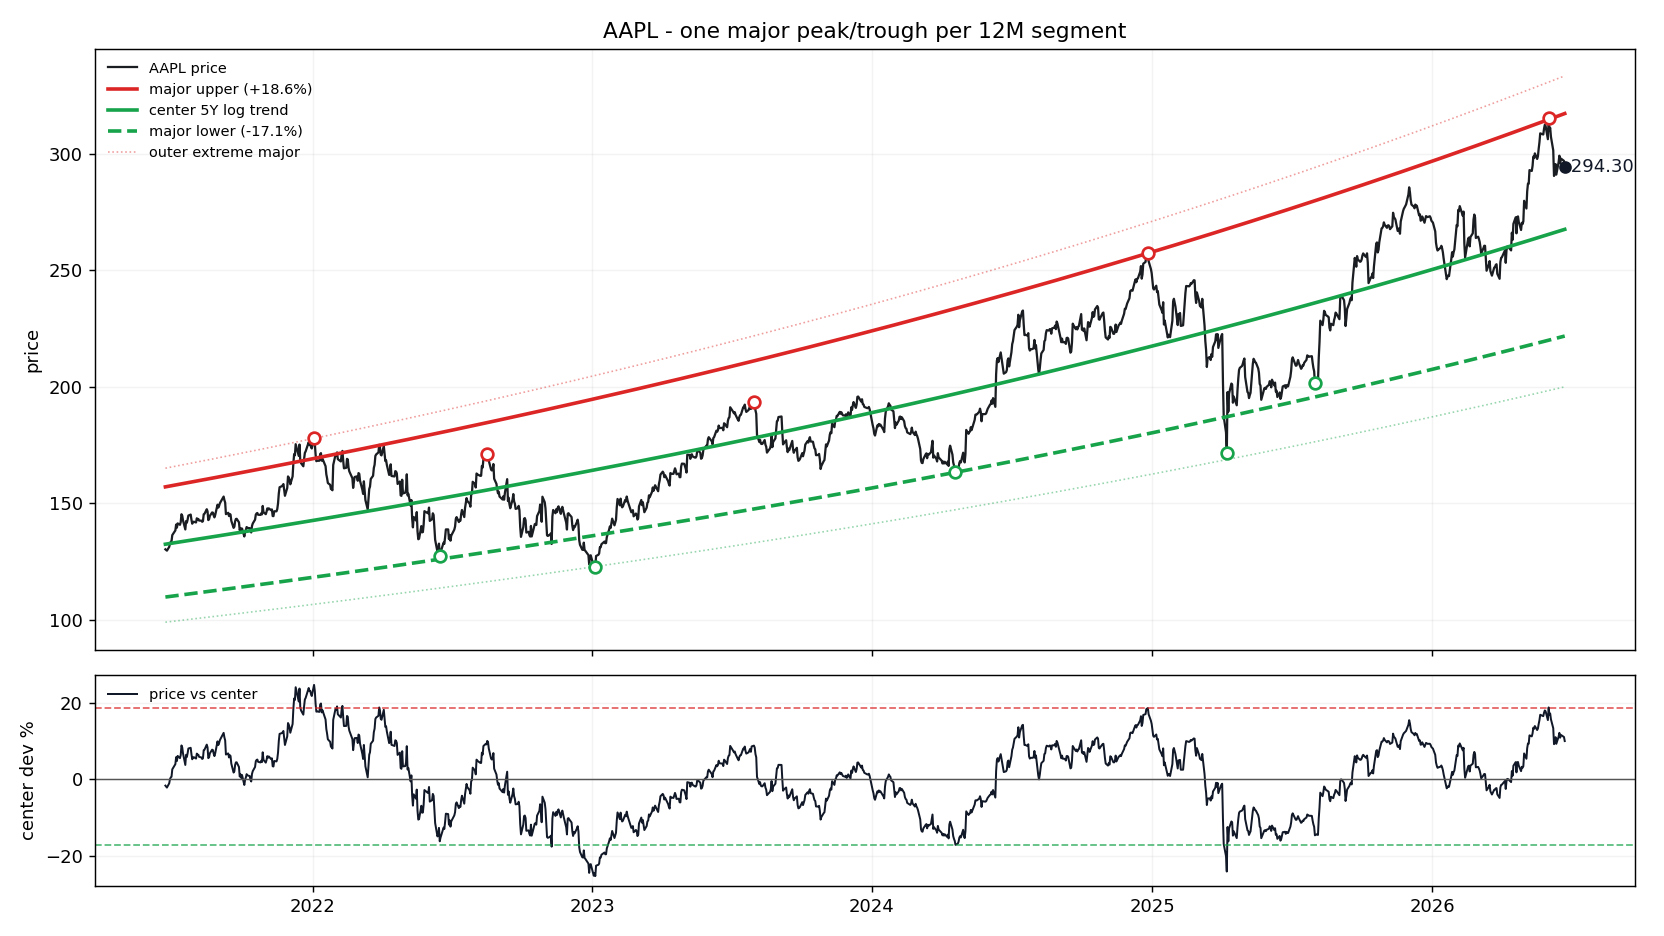

Data behind this chart, as committed beside it:
date, price, log_trend_5y_window, price_straight_line, dev_pct_vs_log_trend, dev_sigma_vs_log_trend, support_major, resistance_major, support_extreme_major, resistance_extreme_major, dev_pct_vs_center, dev_pct_vs_support, dev_pct_vs_resistance
2021-06-23, 130.3, 132.5, 123.9, -0.01656, -0.1748, 109.8, 157.1, 99.06, 165.1, -0.01656, 0.1864, -0.1706
2021-06-24, 130, 132.6, 124, -0.01907, -0.2016, 109.9, 157.2, 99.1, 165.2, -0.01907, 0.1834, -0.1727
2021-06-25, 129.7, 132.6, 124.1, -0.02165, -0.2292, 109.9, 157.2, 99.13, 165.3, -0.02165, 0.1803, -0.1749
2021-06-28, 131.4, 132.8, 124.3, -0.01052, -0.1107, 110.1, 157.4, 99.25, 165.5, -0.01052, 0.1937, -0.1655
2021-06-29, 132.9, 132.8, 124.4, 0.000476, 0.004984, 110.1, 157.5, 99.29, 165.5, 0.000476, 0.2069, -0.1562
2021-06-30, 133.5, 132.9, 124.5, 0.004713, 0.04924, 110.1, 157.6, 99.32, 165.6, 0.004713, 0.2121, -0.1526
2021-07-01, 133.8, 132.9, 124.6, 0.006599, 0.06888, 110.2, 157.6, 99.36, 165.6, 0.006599, 0.2143, -0.1511
2021-07-02, 136.4, 133, 124.6, 0.02593, 0.2681, 110.2, 157.7, 99.4, 165.7, 0.02593, 0.2376, -0.1348
2021-07-06, 138.4, 133.2, 124.9, 0.03943, 0.405, 110.4, 157.9, 99.55, 166, 0.03943, 0.2539, -0.1234
2021-07-07, 140.9, 133.2, 125, 0.05768, 0.5873, 110.4, 158, 99.59, 166, 0.05768, 0.276, -0.108
2021-07-08, 139.6, 133.3, 125.1, 0.04755, 0.4865, 110.5, 158, 99.63, 166.1, 0.04755, 0.2637, -0.1165
2021-07-09, 141.4, 133.3, 125.2, 0.06082, 0.6183, 110.5, 158.1, 99.67, 166.2, 0.06082, 0.2797, -0.1053
2021-07-12, 140.9, 133.5, 125.4, 0.05514, 0.5621, 110.7, 158.3, 99.78, 166.3, 0.05514, 0.2729, -0.1101
2021-07-13, 142, 133.5, 125.5, 0.06305, 0.6403, 110.7, 158.3, 99.82, 166.4, 0.06305, 0.2824, -0.1034
2021-07-14, 145.4, 133.6, 125.5, 0.08826, 0.8857, 110.7, 158.4, 99.86, 166.5, 0.08826, 0.3128, -0.08219
2021-07-15, 144.7, 133.6, 125.6, 0.08295, 0.8345, 110.8, 158.5, 99.9, 166.5, 0.08295, 0.3064, -0.08666
2021-07-16, 142.7, 133.7, 125.7, 0.0673, 0.682, 110.8, 158.5, 99.94, 166.6, 0.0673, 0.2876, -0.09987
2021-07-19, 138.9, 133.9, 125.9, 0.03737, 0.3842, 111, 158.7, 100.1, 166.8, 0.03737, 0.2515, -0.1251
2021-07-20, 142.5, 133.9, 126, 0.06391, 0.6487, 111, 158.8, 100.1, 166.9, 0.06391, 0.2835, -0.1027
2021-07-21, 141.7, 134, 126.1, 0.05804, 0.5908, 111, 158.8, 100.1, 166.9, 0.05804, 0.2764, -0.1077
2021-07-22, 143.1, 134, 126.1, 0.06782, 0.6871, 111.1, 158.9, 100.2, 167, 0.06782, 0.2882, -0.09943
2021-07-23, 144.8, 134.1, 126.2, 0.0802, 0.8079, 111.1, 159, 100.2, 167.1, 0.0802, 0.3031, -0.08898
2021-07-26, 145.2, 134.2, 126.4, 0.08208, 0.8261, 111.3, 159.1, 100.3, 167.2, 0.08208, 0.3054, -0.0874
2021-07-27, 143.1, 134.3, 126.5, 0.06555, 0.6648, 111.3, 159.2, 100.4, 167.3, 0.06555, 0.2854, -0.1013
2021-07-28, 141.3, 134.3, 126.6, 0.05214, 0.5323, 111.3, 159.3, 100.4, 167.4, 0.05214, 0.2693, -0.1126
2021-07-29, 142, 134.4, 126.7, 0.05653, 0.5758, 111.4, 159.3, 100.4, 167.4, 0.05653, 0.2746, -0.1089
2021-07-30, 142.2, 134.4, 126.8, 0.05772, 0.5876, 111.4, 159.4, 100.5, 167.5, 0.05772, 0.276, -0.1079
2021-08-02, 141.8, 134.6, 127, 0.05403, 0.5511, 111.6, 159.6, 100.6, 167.7, 0.05403, 0.2716, -0.1111
2021-08-03, 143.6, 134.6, 127.1, 0.06695, 0.6786, 111.6, 159.6, 100.6, 167.8, 0.06695, 0.2871, -0.1002
2021-08-04, 143.2, 134.7, 127.1, 0.06357, 0.6454, 111.6, 159.7, 100.7, 167.8, 0.06357, 0.2831, -0.103
2021-08-05, 143.3, 134.7, 127.2, 0.06396, 0.6492, 111.7, 159.8, 100.7, 167.9, 0.06396, 0.2835, -0.1027
2021-08-06, 142.7, 134.8, 127.3, 0.05848, 0.5951, 111.7, 159.8, 100.7, 168, 0.05848, 0.2769, -0.1073
2021-08-09, 142.6, 134.9, 127.5, 0.0569, 0.5795, 111.9, 160, 100.9, 168.2, 0.0569, 0.275, -0.1086
2021-08-10, 142.1, 135, 127.6, 0.05295, 0.5403, 111.9, 160.1, 100.9, 168.2, 0.05295, 0.2702, -0.112
2021-08-11, 142.4, 135, 127.7, 0.05442, 0.5549, 111.9, 160.1, 100.9, 168.3, 0.05442, 0.272, -0.1107
2021-08-12, 145.3, 135.1, 127.7, 0.07591, 0.7662, 112, 160.2, 101, 168.3, 0.07591, 0.2979, -0.0926
2021-08-13, 145.6, 135.1, 127.8, 0.07701, 0.7769, 112, 160.2, 101, 168.4, 0.07701, 0.2993, -0.09167
2021-08-16, 147.5, 135.3, 128, 0.09034, 0.9057, 112.2, 160.4, 101.1, 168.6, 0.09034, 0.3154, -0.08043
2021-08-17, 146.6, 135.4, 128.1, 0.08322, 0.8371, 112.2, 160.5, 101.2, 168.7, 0.08322, 0.3068, -0.08644
2021-08-18, 142.9, 135.4, 128.2, 0.05519, 0.5625, 112.2, 160.6, 101.2, 168.7, 0.05519, 0.2729, -0.1101
2021-08-19, 143.2, 135.5, 128.3, 0.05723, 0.5828, 112.3, 160.6, 101.3, 168.8, 0.05723, 0.2754, -0.1084
2021-08-20, 144.7, 135.5, 128.3, 0.06756, 0.6846, 112.3, 160.7, 101.3, 168.9, 0.06756, 0.2879, -0.09965
2021-08-23, 146.1, 135.7, 128.6, 0.07726, 0.7794, 112.5, 160.9, 101.4, 169.1, 0.07726, 0.2996, -0.09146
2021-08-24, 146.1, 135.7, 128.6, 0.0762, 0.769, 112.5, 160.9, 101.4, 169.1, 0.0762, 0.2983, -0.09236
2021-08-25, 144.8, 135.8, 128.7, 0.06673, 0.6764, 112.5, 161, 101.5, 169.2, 0.06673, 0.2869, -0.1003
2021-08-26, 144, 135.8, 128.8, 0.06042, 0.6144, 112.6, 161, 101.5, 169.3, 0.06042, 0.2793, -0.1057
2021-08-27, 145.1, 135.9, 128.9, 0.06763, 0.6853, 112.6, 161.1, 101.6, 169.3, 0.06763, 0.288, -0.09958
2021-08-30, 149.5, 136, 129.1, 0.09884, 0.987, 112.8, 161.3, 101.7, 169.5, 0.09884, 0.3256, -0.07327
2021-08-31, 148.2, 136.1, 129.2, 0.08916, 0.8944, 112.8, 161.4, 101.7, 169.6, 0.08916, 0.3139, -0.08143
2021-09-01, 148.9, 136.1, 129.3, 0.09362, 0.9371, 112.8, 161.4, 101.8, 169.6, 0.09362, 0.3193, -0.07767
2021-09-02, 150, 136.2, 129.3, 0.1014, 1.011, 112.9, 161.5, 101.8, 169.7, 0.1014, 0.3287, -0.07113
2021-09-03, 150.6, 136.2, 129.4, 0.1056, 1.051, 112.9, 161.5, 101.8, 169.8, 0.1056, 0.3338, -0.06756
2021-09-07, 153, 136.5, 129.7, 0.121, 1.196, 113.1, 161.8, 102, 170, 0.121, 0.3523, -0.05458
2021-09-08, 151.4, 136.5, 129.8, 0.1093, 1.086, 113.2, 161.9, 102, 170.1, 0.1093, 0.3382, -0.06447
2021-09-09, 150.4, 136.6, 129.9, 0.1014, 1.011, 113.2, 161.9, 102.1, 170.2, 0.1014, 0.3287, -0.0711
2021-09-10, 145.4, 136.6, 129.9, 0.06454, 0.6549, 113.2, 162, 102.1, 170.2, 0.06454, 0.2842, -0.1022
2021-09-13, 146, 136.8, 130.2, 0.06745, 0.6835, 113.4, 162.2, 102.2, 170.4, 0.06745, 0.2877, -0.09974
2021-09-14, 144.6, 136.8, 130.2, 0.05683, 0.5789, 113.4, 162.2, 102.3, 170.5, 0.05683, 0.2749, -0.1087
2021-09-15, 145.5, 136.9, 130.3, 0.06292, 0.639, 113.5, 162.3, 102.3, 170.6, 0.06292, 0.2823, -0.1036
2021-09-16, 145.3, 136.9, 130.4, 0.0608, 0.6181, 113.5, 162.4, 102.4, 170.6, 0.0608, 0.2797, -0.1053
... 1,195 more rows
